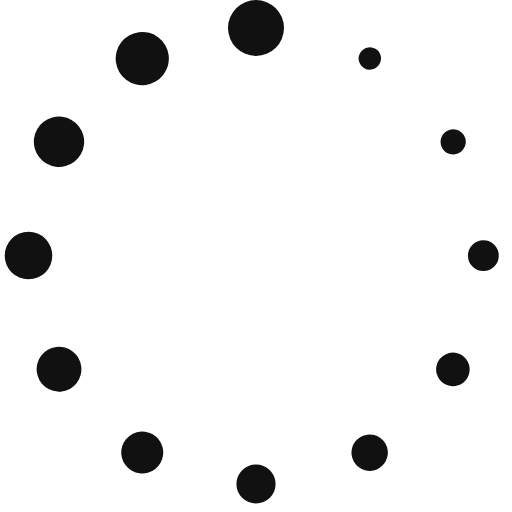
t = 0.00 s
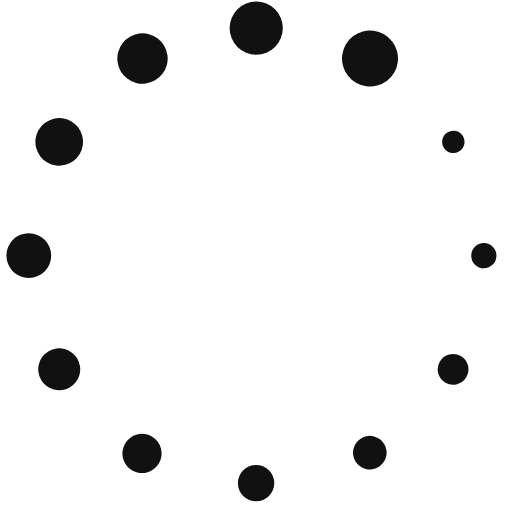
t = 0.21 s
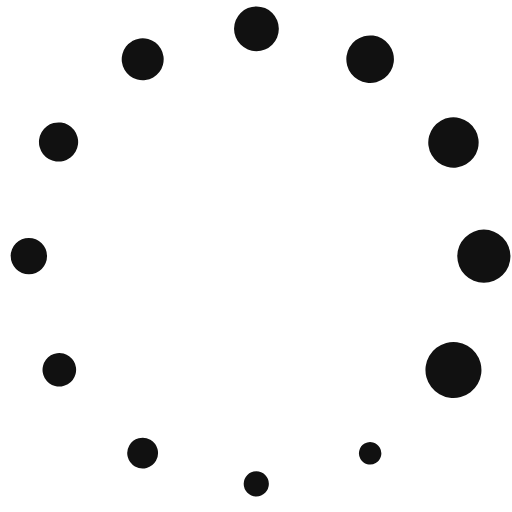
t = 0.45 s
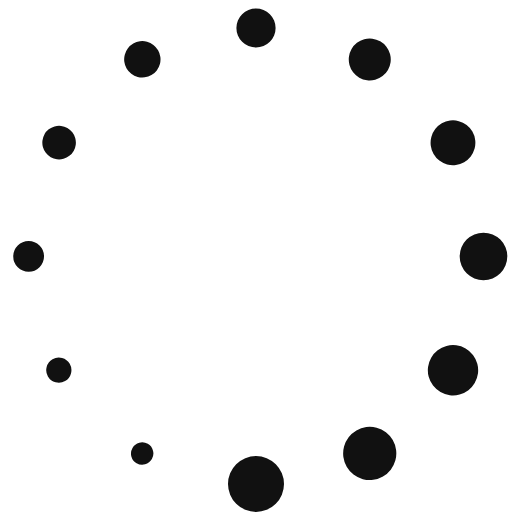
t = 0.66 s
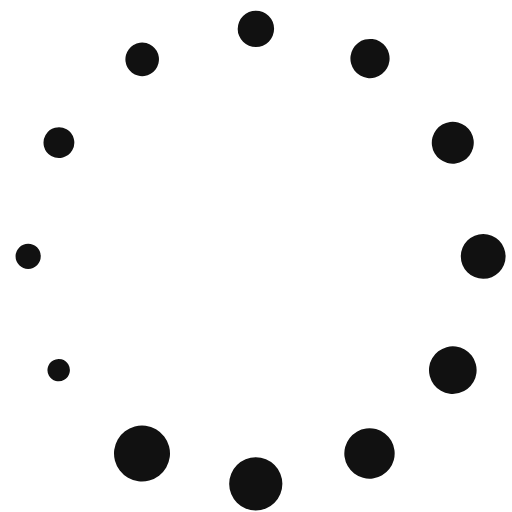
t = 0.87 s
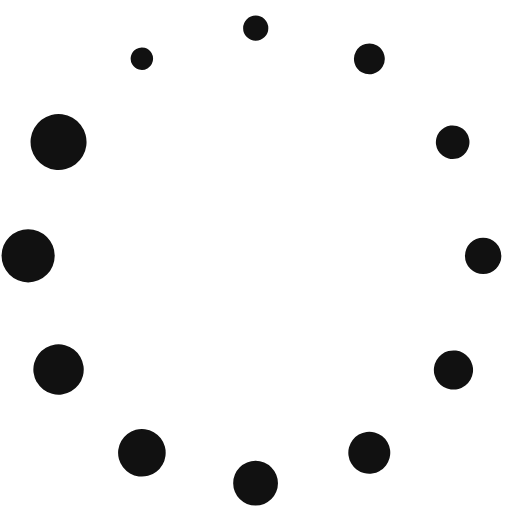
t = 1.11 s

The animated SVG that drew these frames (rendered in a browser with its animation timeline set to each time). Animation: 1 SMIL element (animateTransform=1); one cycle of 1.32 s, repeats indefinitely.

<?xml version="1.0" encoding="UTF-8" standalone="no"?><svg xmlns:svg="http://www.w3.org/2000/svg" xmlns="http://www.w3.org/2000/svg" xmlns:xlink="http://www.w3.org/1999/xlink" version="1.0" width="30px" height="30px" viewBox="0 0 128 128" xml:space="preserve"><g><path d="M64 0a7 7 0 1 1-7 7 7 7 0 0 1 7-7zm29.86 12.2a2.8 2.8 0 1 1-3.83 1.02 2.8 2.8 0 0 1 3.83-1.02zm22.16 21.68a3.15 3.15 0 1 1-4.3-1.15 3.15 3.15 0 0 1 4.3 1.15zm.87 60.53a4.2 4.2 0 1 1-1.57-5.7 4.2 4.2 0 0 1 1.54 5.73zm7.8-30.5a3.85 3.85 0 1 1-3.85-3.85 3.85 3.85 0 0 1 3.85 3.84zm-30 53.2a4.55 4.55 0 1 1 1.66-6.23 4.55 4.55 0 0 1-1.67 6.22zM64 125.9a4.9 4.9 0 1 1 4.9-4.9 4.9 4.9 0 0 1-4.9 4.9zm-31.06-8.22a5.25 5.25 0 1 1 7.17-1.93 5.25 5.25 0 0 1-7.14 1.93zM9.9 95.1a5.6 5.6 0 1 1 7.65 2.06A5.6 5.6 0 0 1 9.9 95.1zM1.18 63.9a5.95 5.95 0 1 1 5.95 5.94 5.95 5.95 0 0 1-5.96-5.94zm8.1-31.6a6.3 6.3 0 1 1 2.32 8.6 6.3 6.3 0 0 1-2.3-8.6zM32.25 8.87a6.65 6.65 0 1 1-2.44 9.1 6.65 6.65 0 0 1 2.46-9.1z" fill="#111111"/><animateTransform attributeName="transform" type="rotate" values="0 64 64;30 64 64;60 64 64;90 64 64;120 64 64;150 64 64;180 64 64;210 64 64;240 64 64;270 64 64;300 64 64;330 64 64" calcMode="discrete" dur="1320ms" repeatCount="indefinite"></animateTransform></g></svg>
